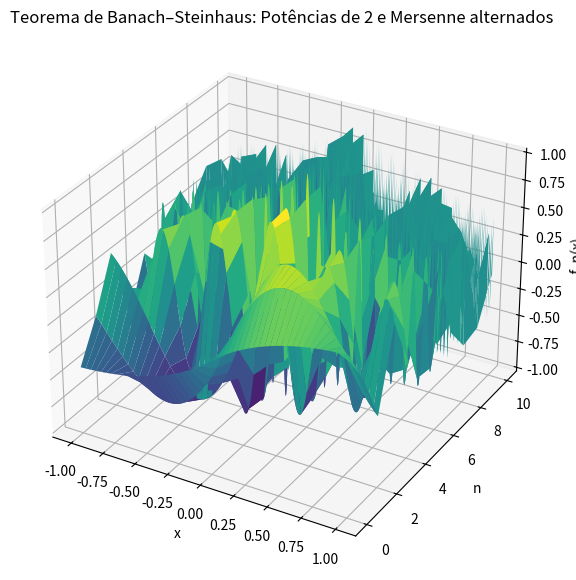

Here is the Python script that generated this plot:
import numpy as np
import matplotlib.pyplot as plt
from matplotlib import animation
from mpl_toolkits.mplot3d import Axes3D

# Parâmetros
x = np.linspace(-1, 1, 500)
n_vals = np.arange(0, 11)
X, N = np.meshgrid(x, n_vals)

# Frequências intercaladas: potências e Mersenne
freqs = np.array([
    2**n if n % 2 == 0 else 2**(n+1) - 1
    for n in n_vals
])

# Função base (sem tremor)
def base_surface(freqs, X):
    return np.sin(freqs[:, None] * X) / (1 + np.abs(X))

Z_base = base_surface(freqs, X)

# Configuração da figura
fig = plt.figure(figsize=(12, 7))
ax = fig.add_subplot(111, projection='3d')
ax.set_xlabel('x')
ax.set_ylabel('n')
ax.set_zlabel('f_n(x)')
ax.set_title('Teorema de Banach–Steinhaus: Potências de 2 e Mersenne alternados')

# Inicialização do gráfico da superfície
surface = [ax.plot_surface(X, N, Z_base, cmap='viridis', edgecolor='none')]

# Função de animação
def animate(frame):
    # Remove superfície anterior
    for coll in ax.collections:
        coll.remove()

    # Ruído pequeno para o tremor (amplitude decrescente)
    noise = 0.1 * np.sin(frame / 5) * np.random.randn(*Z_base.shape)

    # Adiciona o ruído ao Z_base para simular tremor
    Z_noisy = Z_base + noise

    # Piscar (alternar transparência)
    alpha = 0.5 + 0.5 * np.sin(frame / 3)

    # Plota a superfície atualizada
    surf = ax.plot_surface(
        X, N, Z_noisy,
        cmap='viridis',
        edgecolor='none',
        alpha=alpha
    )
    return [surf]


# Criar animação
ani = animation.FuncAnimation(
    fig, animate, frames=100, interval=50, blit=False
)

plt.show()
